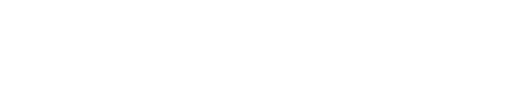
t = 0.00 s
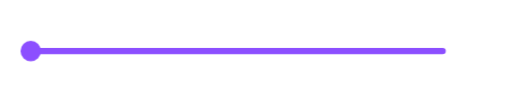
t = 0.75 s
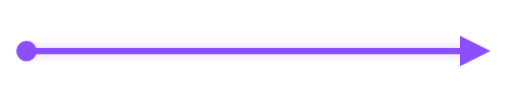
t = 1.50 s
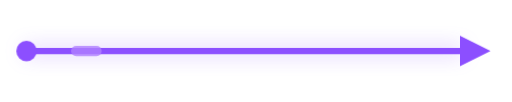
t = 2.25 s
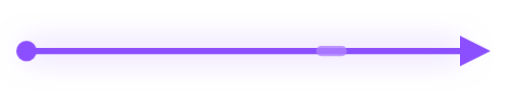
t = 3.00 s
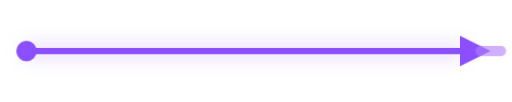
t = 3.75 s

The animated SVG that drew these frames (rendered in a browser with its animation timeline set to each time). Animation: 4 CSS @keyframes rules; one cycle of 4.50 s, repeats indefinitely.

<?xml version="1.0" encoding="UTF-8"?>
<svg width="200px" height="40px" viewBox="0 0 200 40" version="1.1" xmlns="http://www.w3.org/2000/svg">
  <title>Line-Purple_Animated</title>
  <defs>
    <style>
      @keyframes lineDraw {
        0% { stroke-dashoffset: 180; opacity: 0; }
        10% { opacity: 1; }
        100% { stroke-dashoffset: 0; opacity: 1; }
      }
      @keyframes glowPulse {
        0%, 100% { filter: drop-shadow(0 0 2px rgba(140, 79, 255, 0.3)); }
        50% { filter: drop-shadow(0 0 6px rgba(140, 79, 255, 0.6)); }
      }
      @keyframes arrowAppear {
        0% { opacity: 0; transform: translateX(-6px); }
        70% { opacity: 1; transform: translateX(1px); }
        100% { opacity: 1; transform: translateX(0); }
      }
      @keyframes dataFlow {
        0% { transform: translateX(-20px); opacity: 0; }
        15% { opacity: 0.8; }
        85% { opacity: 0.8; }
        100% { transform: translateX(180px); opacity: 0; }
      }
      .purple-line {
        animation: lineDraw 1s ease-out both, glowPulse 3s ease-in-out 1.5s infinite;
      }
      .purple-arrow {
        animation: arrowAppear 0.5s cubic-bezier(0.34, 1.56, 0.64, 1) 1s both;
        transform-origin: 186px 20px;
      }
      .purple-dot-start {
        animation: arrowAppear 0.4s cubic-bezier(0.34, 1.56, 0.64, 1) 0.6s both;
        transform-origin: 10px 20px;
      }
      .purple-flow {
        animation: dataFlow 2.5s ease-in-out 1.5s infinite;
      }
    </style>
  </defs>
  <g stroke="none" stroke-width="1" fill="none" fill-rule="evenodd">
    <line class="purple-line" x1="10" y1="20" x2="180" y2="20" stroke="#8C4FFF" stroke-width="2.5" stroke-dasharray="180" stroke-linecap="round"/>
    <circle class="purple-dot-start" cx="10" cy="20" r="4" fill="#8C4FFF"/>
    <polygon class="purple-arrow" points="180,14 192,20 180,26" fill="#8C4FFF"/>
    <rect class="purple-flow" x="10" y="18" width="12" height="4" rx="2" fill="#B07FFF" opacity="0"/>
  </g>
</svg>
